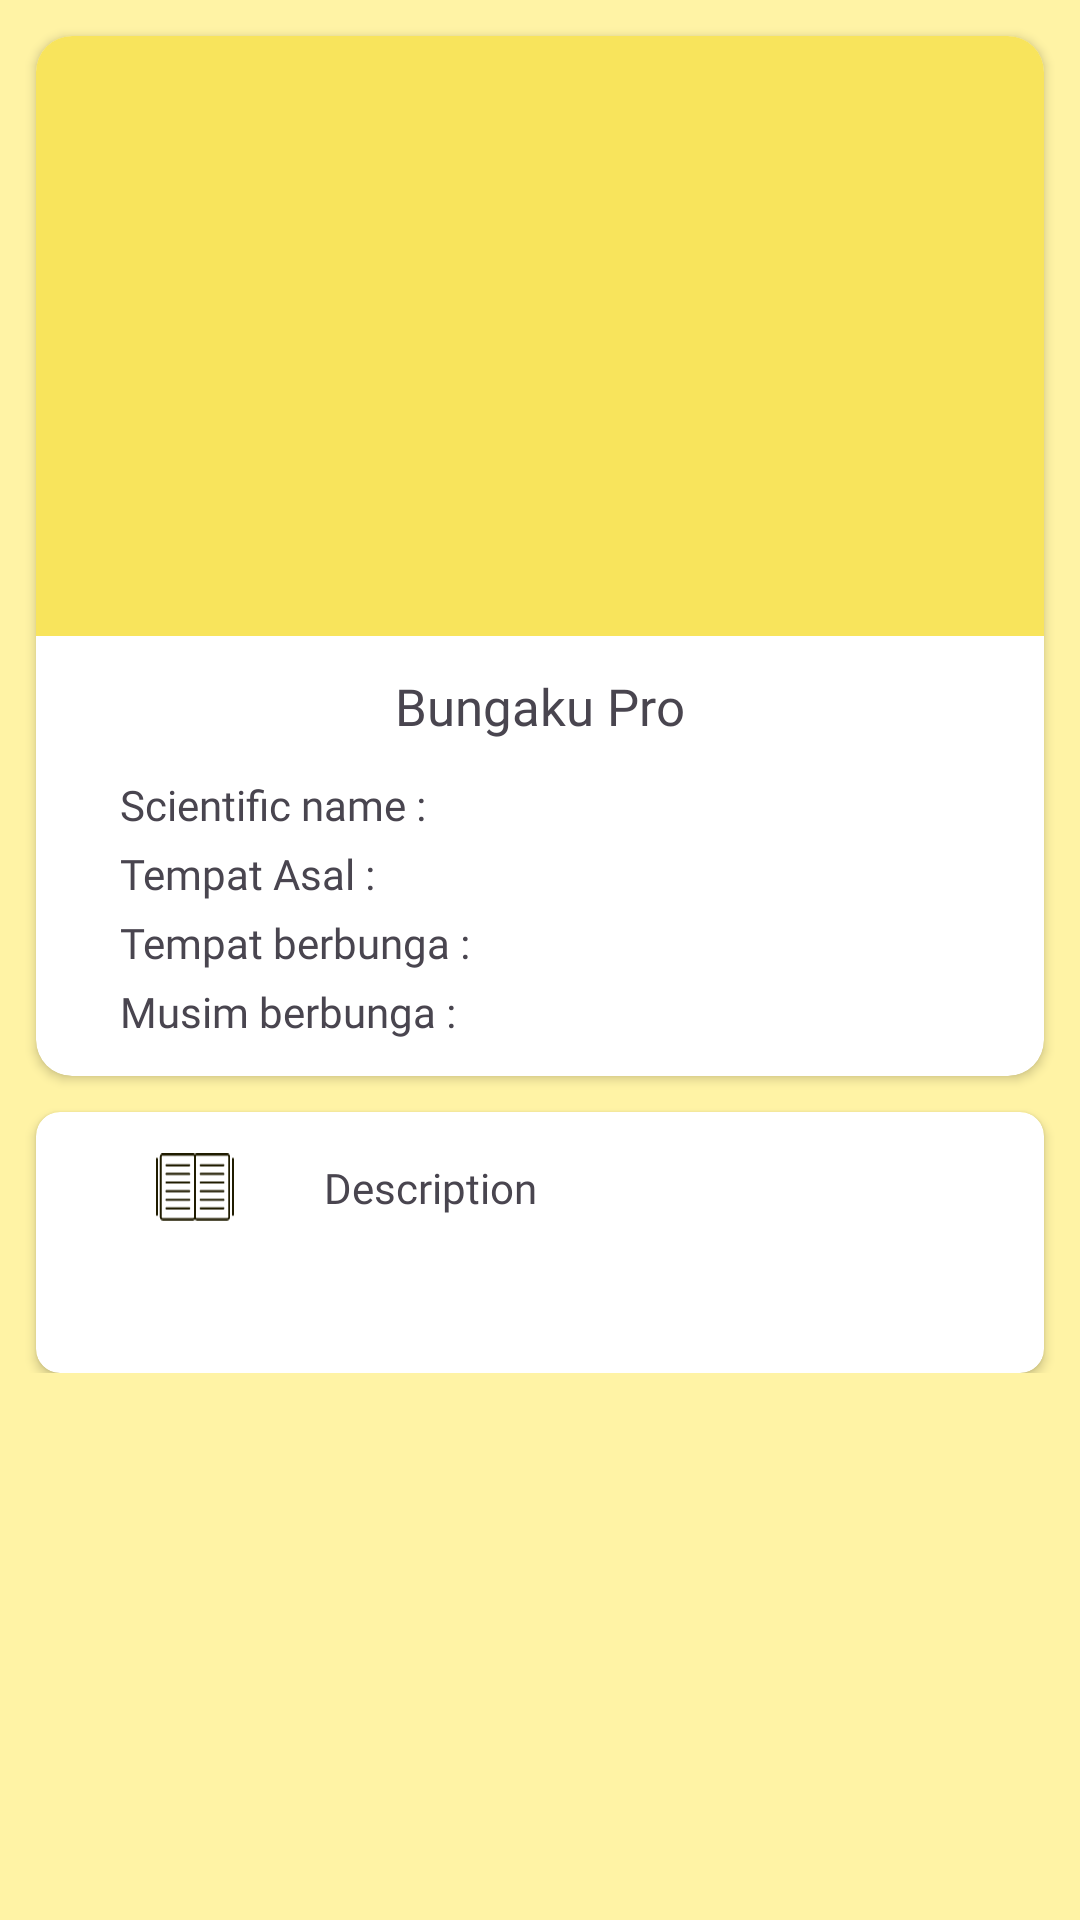

Here is an Android app screen rendered from its layout file. Give the layout XML and the strings, colors and styles it references.
<!-- AndroidManifest.xml: application theme Theme.BloomIQPro -->
<!-- res/layout/fragment_detail.xml -->
<?xml version="1.0" encoding="utf-8"?>
<androidx.constraintlayout.widget.ConstraintLayout xmlns:android="http://schemas.android.com/apk/res/android"
    xmlns:app="http://schemas.android.com/apk/res-auto"
    xmlns:tools="http://schemas.android.com/tools"
    android:id="@+id/detail_fragment"
    android:layout_width="match_parent"
    android:layout_height="match_parent"
    android:background="@color/md_theme_light_background"
    tools:context=".ui.core.detail.DetailFragment">

    <ScrollView
        android:layout_width="match_parent"
        android:layout_height="match_parent">

        <androidx.constraintlayout.widget.ConstraintLayout
            android:layout_width="match_parent"
            android:layout_height="wrap_content"
            android:paddingBottom="@dimen/fragment_margin_12dp">
            <androidx.cardview.widget.CardView
                android:id="@+id/cardView"
                android:layout_width="match_parent"
                android:layout_height="wrap_content"
                android:layout_margin="@dimen/fragment_margin_12dp"
                app:cardCornerRadius="@dimen/fragment_margin_12dp"
                app:layout_constraintEnd_toEndOf="parent"
                app:layout_constraintHorizontal_bias="0.5"
                app:layout_constraintStart_toStartOf="parent"
                app:layout_constraintTop_toTopOf="parent">

                <androidx.constraintlayout.widget.ConstraintLayout
                    android:layout_width="match_parent"
                    android:layout_height="match_parent">

                    <ImageView
                        android:id="@+id/ivflower"
                        android:layout_width="match_parent"
                        android:layout_height="200dp"
                        android:background="@color/md_theme_light_primaryContainer"
                        android:scaleType="fitCenter"
                        android:contentDescription="@string/image_flower"
                        app:layout_constraintEnd_toEndOf="parent"
                        app:layout_constraintStart_toStartOf="parent"
                        app:layout_constraintTop_toTopOf="parent" />

                    <TextView
                        android:id="@+id/tvTitleInput"
                        android:layout_width="wrap_content"
                        android:layout_height="wrap_content"
                        android:text="@string/app_name"
                        android:textSize="17sp"
                        android:layout_marginTop="@dimen/fragment_margin_12dp"
                        app:layout_constraintTop_toBottomOf="@id/ivflower"
                        android:fontFamily="@font/poppins_semibold"
                        app:layout_constraintStart_toStartOf="parent"
                        app:layout_constraintEnd_toEndOf="parent" />

                    <TextView
                        android:id="@+id/tvScientific"
                        android:layout_width="wrap_content"
                        android:layout_height="wrap_content"
                        android:layout_marginStart="28dp"
                        android:layout_marginTop="@dimen/fragment_margin_12dp"
                        android:fontFamily="@font/poppins_medium"
                        android:text="@string/scientific_name"
                        app:layout_constraintStart_toStartOf="parent"
                        app:layout_constraintTop_toBottomOf="@id/tvTitleInput" />

                    <TextView
                        android:id="@+id/tvScinceInput"
                        android:layout_width="0dp"
                        android:layout_height="wrap_content"
                        android:layout_marginEnd="28dp"
                        android:layout_marginStart="4dp"
                        android:fontFamily="@font/poppins_medium"
                        android:textStyle="bold"
                        app:layout_constraintEnd_toEndOf="parent"
                        app:layout_constraintStart_toEndOf="@id/tvScientific"
                        app:layout_constraintTop_toTopOf="@id/tvScientific" />

                    <TextView
                        android:id="@+id/tvAsal"
                        android:layout_width="wrap_content"
                        android:layout_height="wrap_content"
                        android:fontFamily="@font/poppins_medium"
                        android:layout_marginTop="4dp"
                        android:layout_marginStart="28dp"
                        android:text="@string/tempat_asal"
                        app:layout_constraintStart_toStartOf="parent"
                        app:layout_constraintTop_toBottomOf="@id/tvScinceInput" />

                    <TextView
                        android:id="@+id/tvAsalInput"
                        android:layout_width="0dp"
                        android:layout_height="wrap_content"
                        android:layout_marginStart="4dp"
                        android:layout_marginEnd="28dp"
                        android:fontFamily="@font/poppins_medium"
                        android:textStyle="bold"
                        app:layout_constraintEnd_toEndOf="parent"
                        app:layout_constraintStart_toEndOf="@id/tvAsal"
                        app:layout_constraintTop_toTopOf="@id/tvAsal" />

                    <TextView
                        android:id="@+id/tvBunga"
                        android:layout_width="wrap_content"
                        android:layout_height="wrap_content"
                        android:layout_marginStart="28dp"
                        android:layout_marginTop="4dp"
                        android:text="@string/tempat_berbunga"
                        app:layout_constraintTop_toBottomOf="@id/tvAsalInput"
                        android:fontFamily="@font/poppins_medium"
                        app:layout_constraintStart_toStartOf="parent" />

                    <TextView
                        android:id="@+id/tvBungaInput"
                        android:layout_width="0dp"
                        android:layout_height="wrap_content"
                        android:layout_marginStart="4dp"
                        android:layout_marginEnd="28dp"
                        android:fontFamily="@font/poppins_medium"
                        android:textStyle="bold"
                        app:layout_constraintEnd_toEndOf="parent"
                        app:layout_constraintStart_toEndOf="@+id/tvBunga"
                        app:layout_constraintTop_toTopOf="@id/tvBunga" />

                    <TextView
                        android:id="@+id/tvMusim"
                        android:layout_width="wrap_content"
                        android:layout_height="wrap_content"
                        android:layout_marginStart="28dp"
                        android:layout_marginTop="4dp"
                        android:text="@string/musim_berbunga"
                        app:layout_constraintTop_toBottomOf="@id/tvBungaInput"
                        android:fontFamily="@font/poppins_medium"
                        app:layout_constraintStart_toStartOf="parent"/>

                    <TextView
                        android:id="@+id/tvMusimInput"
                        android:layout_width="0dp"
                        android:layout_height="wrap_content"
                        android:layout_marginStart="4dp"
                        android:layout_marginEnd="28dp"
                        android:paddingBottom="12dp"
                        android:fontFamily="@font/poppins_medium"
                        android:textStyle="bold"
                        app:layout_constraintEnd_toEndOf="parent"
                        app:layout_constraintStart_toEndOf="@+id/tvMusim"
                        app:layout_constraintTop_toTopOf="@id/tvMusim" />
                </androidx.constraintlayout.widget.ConstraintLayout>

            </androidx.cardview.widget.CardView>

            <androidx.cardview.widget.CardView
                android:id="@+id/cv_desc"
                android:layout_width="match_parent"
                android:layout_height="wrap_content"
                android:layout_margin="@dimen/fragment_margin_12dp"
                app:cardCornerRadius="8dp"
                app:layout_constraintTop_toBottomOf="@id/cardView"
                app:layout_constraintEnd_toEndOf="parent"
                app:layout_constraintHorizontal_bias="0.5"
                app:layout_constraintStart_toStartOf="parent">

                <androidx.constraintlayout.widget.ConstraintLayout
                    android:layout_width="match_parent"
                    android:layout_height="match_parent"
                    android:layout_marginBottom="@dimen/fragment_margin_18dp"
                    android:layout_marginEnd="28dp">

                    <ImageView
                        android:id="@+id/icIcon"
                        android:layout_width="50dp"
                        android:layout_height="50dp"
                        android:layout_marginStart="28dp"
                        android:padding="@dimen/fragment_margin_12dp"
                        android:src="@drawable/book"
                        android:contentDescription="@string/icon_description"
                        app:layout_constraintStart_toStartOf="parent"
                        app:layout_constraintTop_toTopOf="parent" />

                    <TextView
                        android:id="@+id/tvDesc"
                        android:layout_width="wrap_content"
                        android:layout_height="wrap_content"
                        android:fontFamily="@font/poppins_semibold"
                        android:layout_marginStart="@dimen/fragment_margin_18dp"
                        android:text="@string/description"
                        app:layout_constraintBottom_toBottomOf="@+id/icIcon"
                        app:layout_constraintStart_toEndOf="@+id/icIcon"
                        app:layout_constraintTop_toTopOf="@+id/icIcon" />

                    <TextView
                        android:id="@+id/tvDescInput"
                        android:layout_width="0dp"
                        android:fontFamily="@font/poppins_medium"
                        android:layout_height="wrap_content"
                        app:layout_constraintStart_toStartOf="@+id/icIcon"
                        app:layout_constraintTop_toBottomOf="@+id/icIcon"
                        app:layout_constraintEnd_toEndOf="parent"/>
                </androidx.constraintlayout.widget.ConstraintLayout>
            </androidx.cardview.widget.CardView>
        </androidx.constraintlayout.widget.ConstraintLayout>
    </ScrollView>

    <ProgressBar
        android:id="@+id/progressBar"
        android:layout_width="wrap_content"
        android:layout_height="wrap_content"
        android:visibility="invisible"
        app:layout_constraintBottom_toBottomOf="parent"
        app:layout_constraintEnd_toEndOf="parent"
        app:layout_constraintHorizontal_bias="0.5"
        app:layout_constraintStart_toStartOf="parent"
        app:layout_constraintTop_toTopOf="parent"
        app:layout_constraintVertical_bias="0.5" />
</androidx.constraintlayout.widget.ConstraintLayout>
<!-- resources referenced by this layout -->
<resources>
  <color name="md_theme_light_background">#FFF3A5</color>
  <color name="md_theme_light_primaryContainer">#F8E45C</color>
  <dimen name="fragment_margin_12dp">12dp</dimen>
  <dimen name="fragment_margin_18dp">18dp</dimen>
  <string name="app_name">Bungaku Pro</string>
  <string name="description">Description</string>
  <string name="icon_description">icon description</string>
  <string name="image_flower">image flower</string>
  <string name="musim_berbunga">Musim berbunga :</string>
  <string name="scientific_name">Scientific name :</string>
  <string name="tempat_asal">Tempat Asal :</string>
  <string name="tempat_berbunga">Tempat berbunga :</string>
  <color name="md_theme_light_primary">#6A5F00</color>
  <color name="md_theme_light_onPrimary">#FFFFFF</color>
  <color name="md_theme_light_onPrimaryContainer">#201C00</color>
  <color name="md_theme_light_secondary">#AF2B46</color>
  <color name="md_theme_light_onSecondary">#FFFFFF</color>
  <color name="md_theme_light_secondaryContainer">#FFDADC</color>
  <color name="md_theme_light_onSecondaryContainer">#40000F</color>
  <color name="md_theme_light_tertiary">#006B5A</color>
  <color name="md_theme_light_onTertiary">#FFFFFF</color>
  <color name="md_theme_light_tertiaryContainer">#7AF8DA</color>
  <color name="md_theme_light_onTertiaryContainer">#00201A</color>
  <color name="md_theme_light_error">#BA1A1A</color>
  <color name="md_theme_light_errorContainer">#FFDAD6</color>
  <color name="md_theme_light_onError">#FFFFFF</color>
  <color name="md_theme_light_onErrorContainer">#410002</color>
  <color name="md_theme_light_onBackground">#1D1C16</color>
  <color name="md_theme_light_surface">#FFFBFF</color>
  <color name="md_theme_light_onSurface">#1D1C16</color>
  <color name="md_theme_light_surfaceVariant">#E8E2D0</color>
  <color name="md_theme_light_onSurfaceVariant">#4A4739</color>
  <color name="md_theme_light_outline">#7B7768</color>
  <color name="md_theme_light_inverseOnSurface">#F5F0E7</color>
  <color name="md_theme_light_inverseSurface">#32302A</color>
  <color name="md_theme_light_inversePrimary">#DBC842</color>
</resources>
